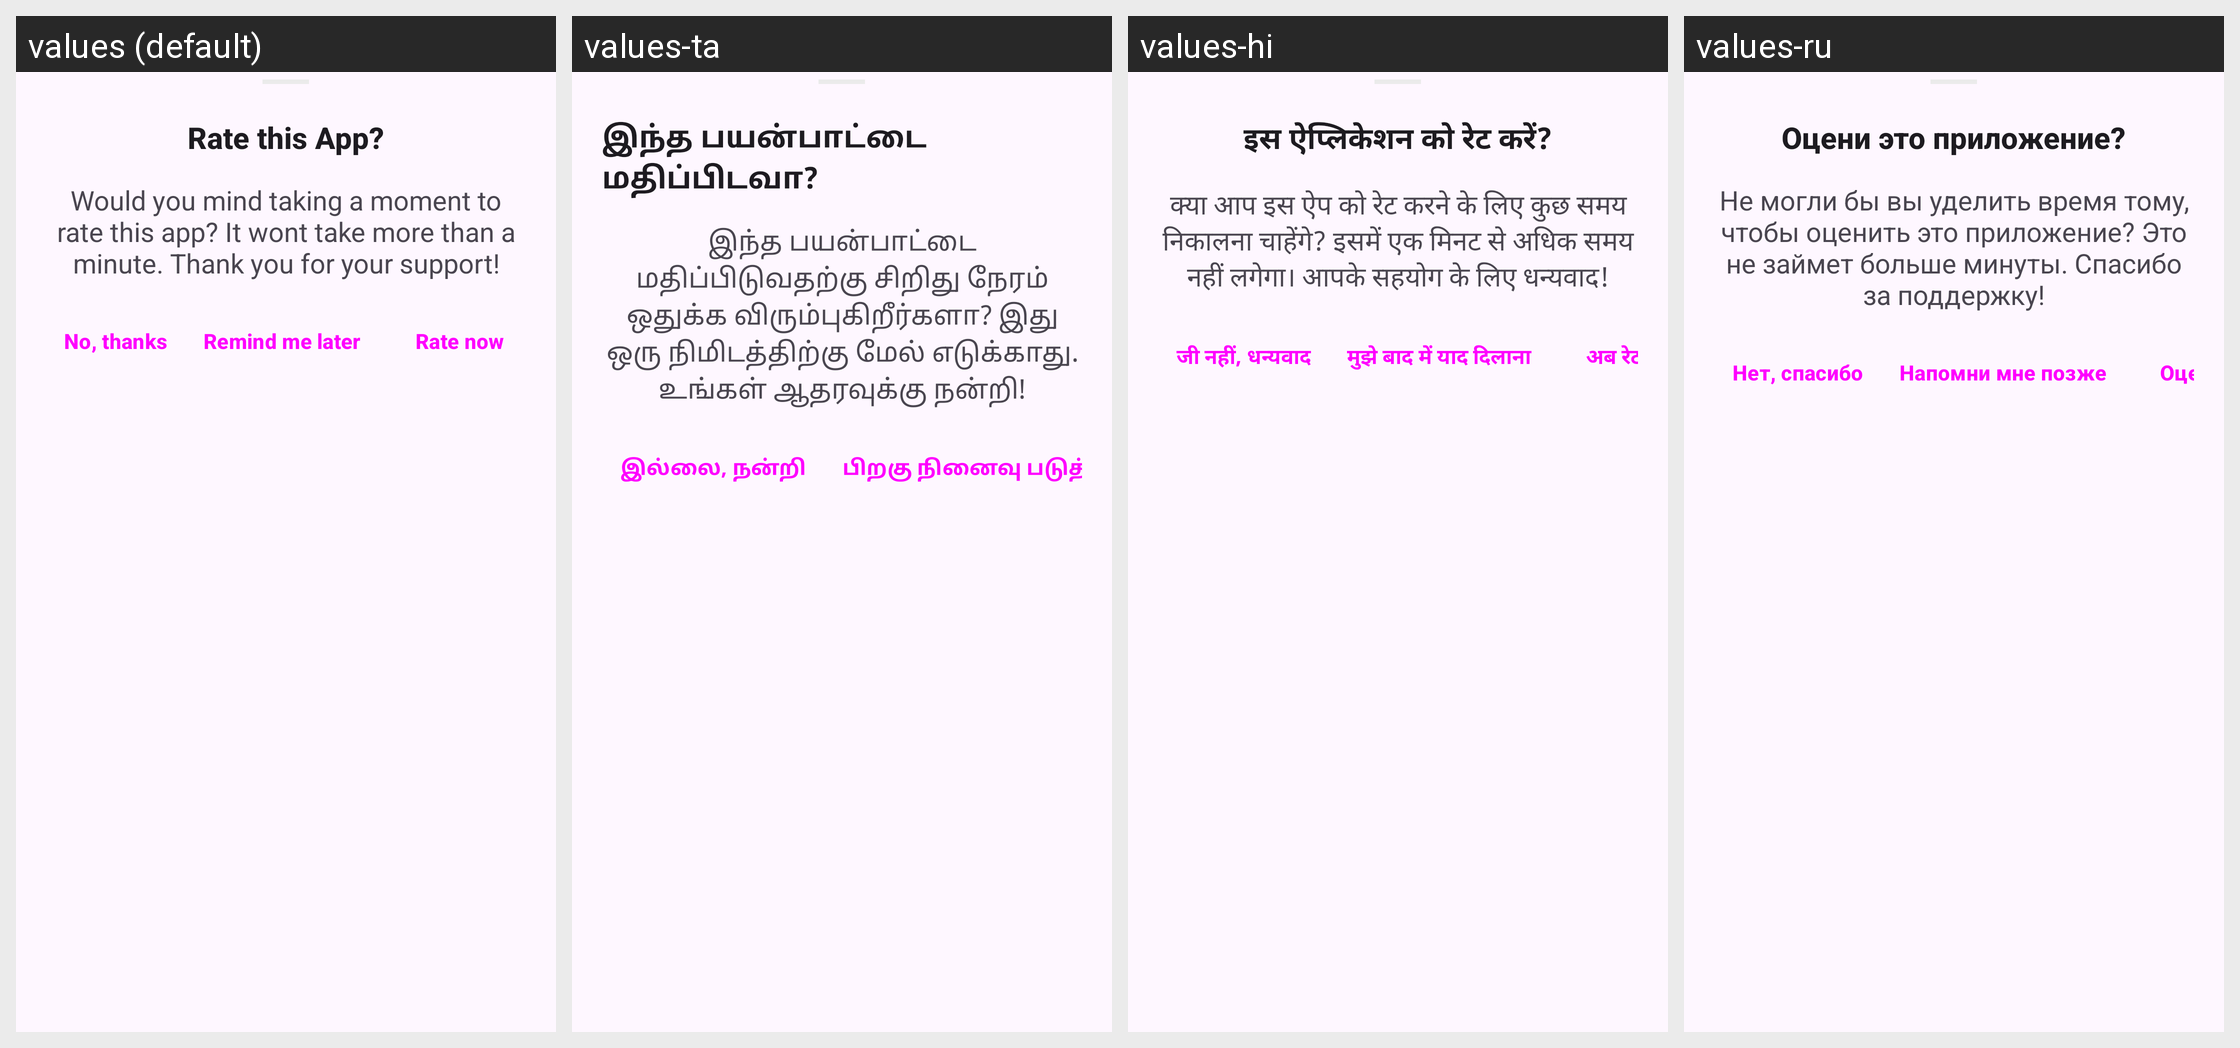

Locale-by-locale string values for the Android screen shown in this grid:
Android screen res/layout/view_rate_app.xml rendered under 4 locales, left to right: values (default), values-ta, values-hi, values-ru. Device: Nexus 5 (rendered at 1080×1920; each locale shown at half size, 540×960, under a caption strip naming it); theme AppTheme.
Other locales in the repository, not shown: values-es, values-in, values-it.
Strings drawn on this screen, with the default value and each locale's value (text and hints the layout hard-codes, and strings that could not be matched under every locale, appear in the picture but are not listed):

rate_popup_title
  values: Rate this App?
  values-ta: இந்த பயன்பாட்டை மதிப்பிடவா?
  values-hi: इस ऐप्लिकेशन को रेट करें?
  values-ru: Оцени это приложение?

rate_popup_message
  values: Would you mind taking a moment to rate this app? It wont take more than a minute. Thank you for your support!
  values-ta: இந்த பயன்பாட்டை மதிப்பிடுவதற்கு சிறிது நேரம் ஒதுக்க விரும்புகிறீர்களா? இது ஒரு நிமிடத்திற்கு மேல் எடுக்காது. உங்கள் ஆதரவுக்கு நன்றி!
  values-hi: क्या आप इस ऐप को रेट करने के लिए कुछ समय निकालना चाहेंगे? इसमें एक मिनट से अधिक समय नहीं लगेगा। आपके सहयोग के लिए धन्यवाद!
  values-ru: Не могли бы вы уделить время тому, чтобы оценить это приложение? Это не займет больше минуты. Спасибо за поддержку!

rate_popup_no
  values: No, thanks
  values-ta: இல்லை, நன்றி
  values-hi: जी नहीं, धन्यवाद
  values-ru: Нет, спасибо

rate_popup_later
  values: Remind me later
  values-ta: பிறகு நினைவு படுத்து
  values-hi: मुझे बाद में याद दिलाना
  values-ru: Напомни мне позже
